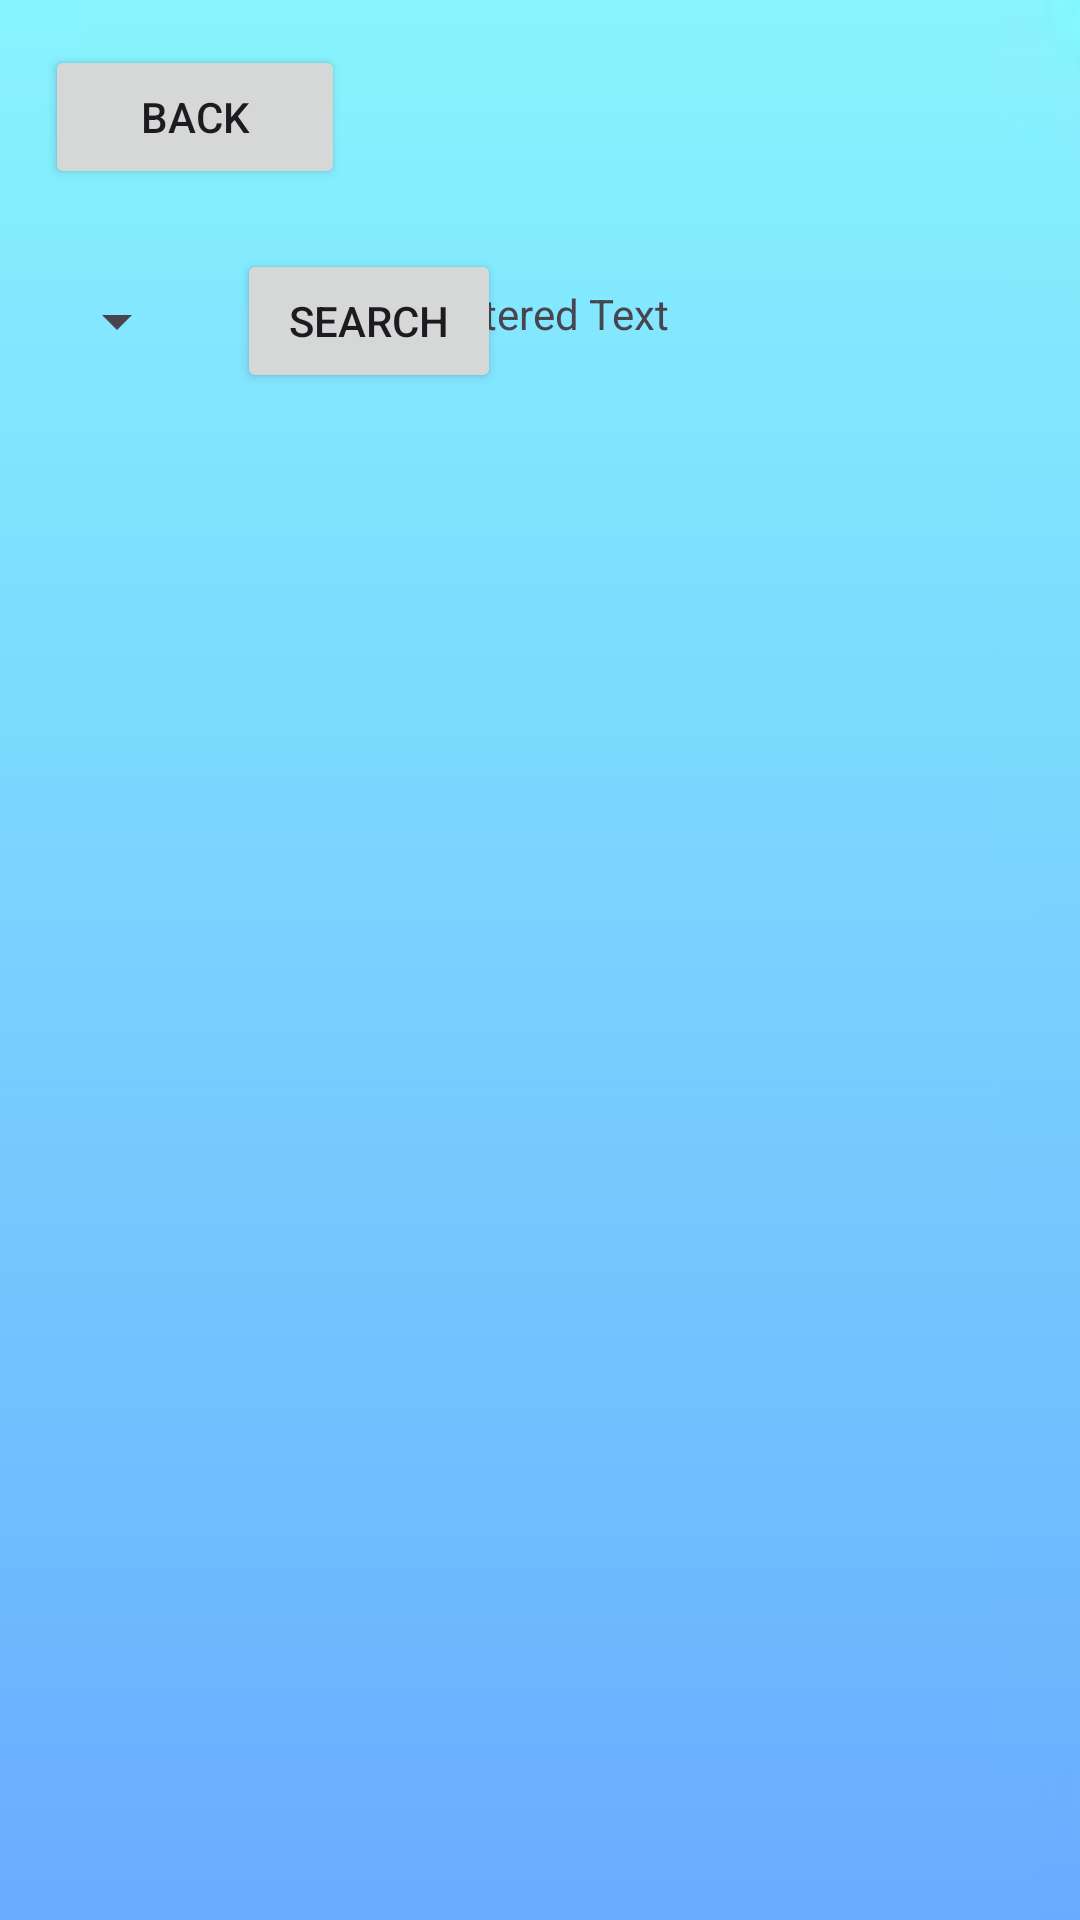

Reconstruct the res/layout file that produces this screen, plus the resources it refers to.
<!-- AndroidManifest.xml: application theme Theme.NamesFinder -->
<!-- res/layout/activity_by_category.xml -->
<?xml version="1.0" encoding="utf-8"?>
<RelativeLayout xmlns:android="http://schemas.android.com/apk/res/android"
    xmlns:app="http://schemas.android.com/apk/res-auto"
    xmlns:tools="http://schemas.android.com/tools"
    android:layout_width="match_parent"
    android:layout_height="match_parent"
    tools:context=".namesfinder.ActivityByCategory"
    android:background="@drawable/ic_bg">

    <ScrollView
        android:layout_width="wrap_content"
        android:layout_height="450dp"
        android:layout_centerInParent="true"
        >

    <TextView
        android:id="@+id/BycategoryLBL"
        android:layout_width="wrap_content"
        android:layout_height="450dp"
        android:text="Centered Text"
        android:layout_centerInParent="true"/>
    </ScrollView>


    <Button
        android:id="@+id/BycategoryButtonBack"
        android:layout_width="100dp"
        android:layout_marginStart="15dp"
        android:layout_marginTop="15dp"
        android:layout_height="wrap_content"
        android:text="Back"
        >

    </Button>

    <LinearLayout
        android:layout_width="wrap_content"
        android:layout_height="wrap_content"
        android:layout_below="@id/BycategoryButtonBack"
        android:layout_marginTop="20dp"
        android:layout_marginStart="15dp"
        android:orientation="horizontal">

        
        <Spinner
            android:id="@+id/letterSpinner"
            android:layout_width="wrap_content"
            android:layout_height="wrap_content"
            android:layout_gravity="center_vertical"
            android:spinnerMode="dropdown" />

        
        <Button
            android:id="@+id/searchButton"
            android:layout_width="wrap_content"
            android:layout_height="wrap_content"
            android:text="Search"
            android:layout_marginStart="16dp" />
    </LinearLayout>

</RelativeLayout>
<!-- resources referenced by this layout -->
<resources>
  <!-- drawable ic_bg: jpg bitmap (drawable, 2326 bytes) -->
  <style name="Theme.NamesFinder" parent="Base.Theme.NamesFinder" />
  <style name="Base.Theme.NamesFinder" parent="Theme.Material3.DayNight.NoActionBar">
          
          
      </style>
</resources>
